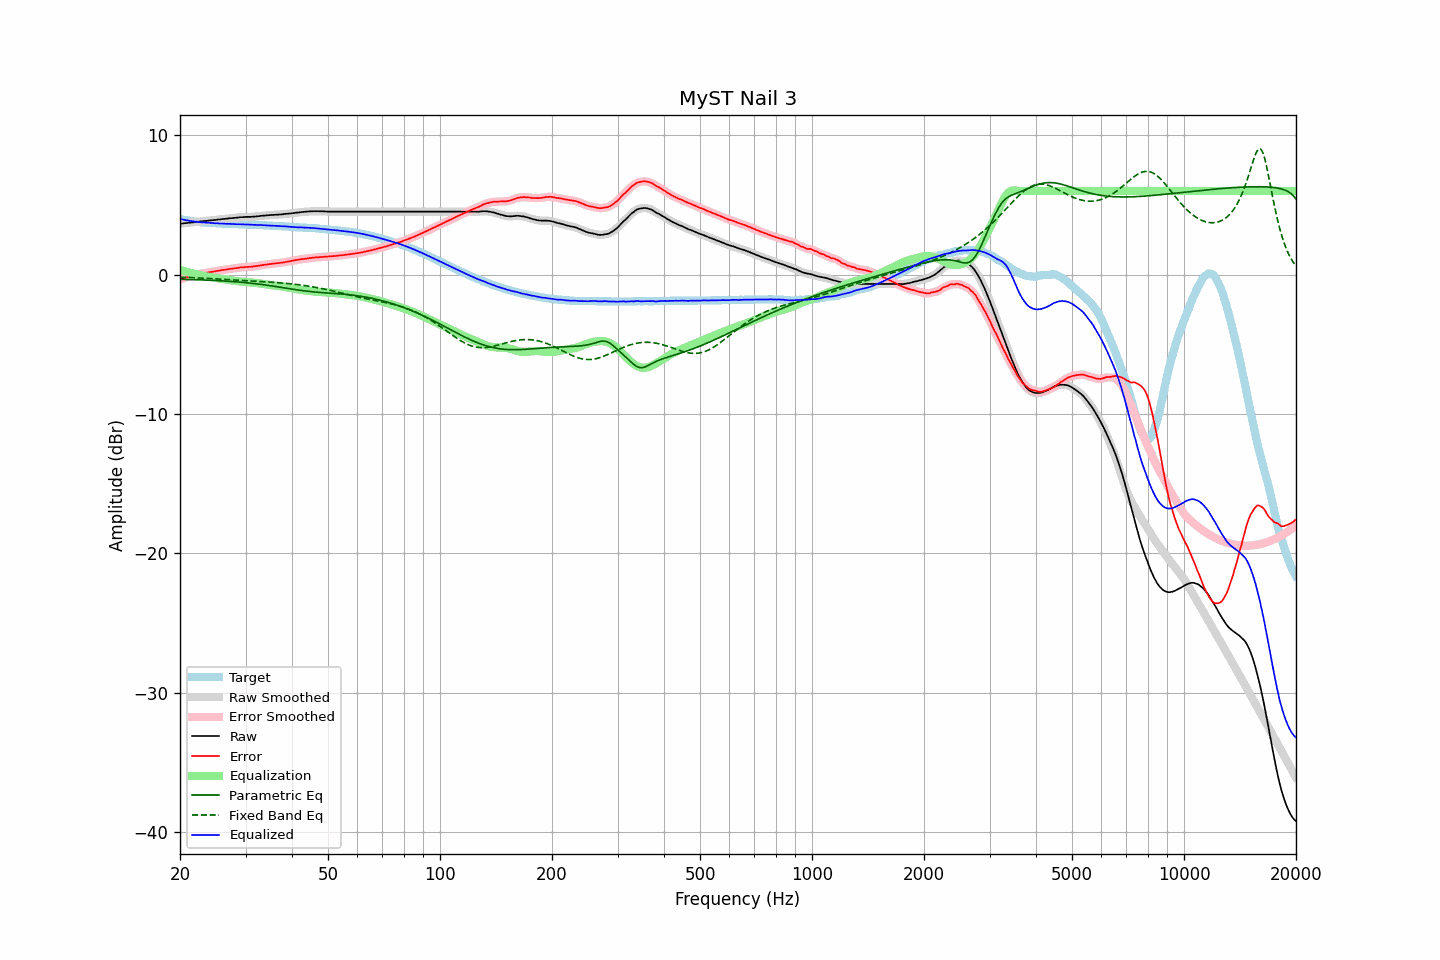

Values plotted in this chart, from the file beside it:
frequency, raw, error, smoothed, error_smoothed, equalization, parametric_eq, fixed_band_eq, equalized_raw, equalized_smoothed, target
20.00, 3.65, -0.34, 3.64, -0.34, 0.34, -0.34, -0.19, 3.99, 3.99, 3.99
20.20, 3.66, -0.30, 3.66, -0.30, 0.31, -0.34, -0.19, 3.96, 3.96, 3.96
20.40, 3.67, -0.27, 3.67, -0.27, 0.27, -0.34, -0.20, 3.94, 3.94, 3.94
20.61, 3.69, -0.23, 3.68, -0.23, 0.23, -0.35, -0.20, 3.92, 3.92, 3.92
20.81, 3.70, -0.20, 3.69, -0.20, 0.20, -0.35, -0.21, 3.90, 3.89, 3.90
21.02, 3.71, -0.17, 3.71, -0.17, 0.17, -0.35, -0.21, 3.87, 3.87, 3.88
21.23, 3.72, -0.14, 3.72, -0.14, 0.13, -0.36, -0.22, 3.85, 3.85, 3.86
21.44, 3.74, -0.10, 3.73, -0.10, 0.10, -0.36, -0.22, 3.84, 3.84, 3.84
21.66, 3.75, -0.07, 3.75, -0.07, 0.07, -0.36, -0.23, 3.82, 3.82, 3.82
21.87, 3.76, -0.05, 3.76, -0.04, 0.04, -0.37, -0.23, 3.80, 3.80, 3.80
22.09, 3.78, -0.01, 3.77, -0.02, 0.02, -0.37, -0.24, 3.79, 3.79, 3.78
22.31, 3.79, 0.01, 3.79, 0.01, -0.01, -0.37, -0.24, 3.78, 3.78, 3.77
22.54, 3.80, 0.03, 3.80, 0.04, -0.04, -0.38, -0.25, 3.76, 3.76, 3.76
22.76, 3.82, 0.06, 3.81, 0.06, -0.06, -0.38, -0.25, 3.76, 3.75, 3.75
22.99, 3.83, 0.08, 3.83, 0.08, -0.08, -0.38, -0.26, 3.74, 3.74, 3.74
23.22, 3.84, 0.10, 3.84, 0.10, -0.10, -0.39, -0.27, 3.73, 3.73, 3.73
23.45, 3.85, 0.12, 3.85, 0.12, -0.12, -0.39, -0.27, 3.72, 3.72, 3.72
23.69, 3.86, 0.14, 3.86, 0.15, -0.14, -0.40, -0.28, 3.71, 3.72, 3.71
23.92, 3.88, 0.17, 3.87, 0.17, -0.16, -0.40, -0.28, 3.71, 3.71, 3.71
24.16, 3.89, 0.19, 3.89, 0.18, -0.18, -0.41, -0.29, 3.70, 3.70, 3.70
24.40, 3.90, 0.20, 3.90, 0.20, -0.20, -0.41, -0.30, 3.70, 3.70, 3.70
24.65, 3.91, 0.22, 3.91, 0.22, -0.22, -0.42, -0.30, 3.69, 3.69, 3.69
24.89, 3.92, 0.23, 3.92, 0.24, -0.24, -0.43, -0.31, 3.68, 3.68, 3.69
25.14, 3.94, 0.26, 3.93, 0.26, -0.26, -0.43, -0.32, 3.68, 3.68, 3.68
25.39, 3.95, 0.28, 3.95, 0.28, -0.28, -0.44, -0.32, 3.67, 3.67, 3.67
25.65, 3.96, 0.29, 3.96, 0.30, -0.29, -0.44, -0.33, 3.66, 3.67, 3.67
25.91, 3.98, 0.32, 3.97, 0.31, -0.31, -0.45, -0.34, 3.66, 3.66, 3.65
26.16, 3.99, 0.33, 3.98, 0.33, -0.33, -0.46, -0.34, 3.65, 3.65, 3.65
26.43, 4.00, 0.34, 4.00, 0.35, -0.35, -0.46, -0.35, 3.65, 3.65, 3.65
26.69, 4.01, 0.36, 4.01, 0.37, -0.37, -0.47, -0.36, 3.64, 3.64, 3.64
26.96, 4.03, 0.39, 4.02, 0.38, -0.38, -0.48, -0.36, 3.64, 3.64, 3.64
27.23, 4.04, 0.41, 4.04, 0.40, -0.40, -0.49, -0.37, 3.64, 3.64, 3.63
27.50, 4.05, 0.42, 4.05, 0.42, -0.42, -0.50, -0.38, 3.63, 3.63, 3.63
27.77, 4.06, 0.43, 4.06, 0.43, -0.43, -0.51, -0.38, 3.62, 3.62, 3.63
28.05, 4.07, 0.45, 4.07, 0.45, -0.45, -0.51, -0.39, 3.62, 3.62, 3.62
28.33, 4.08, 0.46, 4.08, 0.46, -0.47, -0.52, -0.40, 3.61, 3.61, 3.61
28.62, 4.09, 0.47, 4.09, 0.48, -0.48, -0.53, -0.41, 3.61, 3.61, 3.61
28.90, 4.11, 0.50, 4.10, 0.50, -0.49, -0.54, -0.41, 3.61, 3.61, 3.60
29.19, 4.12, 0.52, 4.11, 0.51, -0.51, -0.55, -0.42, 3.61, 3.61, 3.60
29.48, 4.12, 0.52, 4.12, 0.52, -0.52, -0.56, -0.43, 3.60, 3.60, 3.60
29.78, 4.13, 0.53, 4.13, 0.53, -0.53, -0.57, -0.43, 3.60, 3.60, 3.60
30.08, 4.14, 0.54, 4.13, 0.54, -0.54, -0.58, -0.44, 3.60, 3.59, 3.60
30.38, 4.14, 0.55, 4.14, 0.55, -0.55, -0.60, -0.45, 3.59, 3.59, 3.58
30.68, 4.14, 0.55, 4.14, 0.55, -0.55, -0.61, -0.45, 3.58, 3.58, 3.58
30.99, 4.14, 0.56, 4.14, 0.56, -0.56, -0.62, -0.46, 3.57, 3.58, 3.58
31.30, 4.15, 0.57, 4.15, 0.57, -0.57, -0.63, -0.47, 3.57, 3.57, 3.58
31.61, 4.16, 0.59, 4.16, 0.58, -0.59, -0.65, -0.47, 3.57, 3.57, 3.57
31.93, 4.17, 0.60, 4.17, 0.60, -0.60, -0.66, -0.48, 3.56, 3.56, 3.56
32.24, 4.18, 0.61, 4.18, 0.62, -0.62, -0.67, -0.49, 3.56, 3.56, 3.56
32.57, 4.19, 0.64, 4.19, 0.63, -0.63, -0.69, -0.49, 3.55, 3.55, 3.55
32.89, 4.21, 0.66, 4.20, 0.65, -0.65, -0.70, -0.50, 3.55, 3.55, 3.55
33.22, 4.22, 0.67, 4.22, 0.67, -0.67, -0.72, -0.51, 3.55, 3.54, 3.55
33.55, 4.23, 0.69, 4.23, 0.69, -0.69, -0.73, -0.51, 3.54, 3.54, 3.53
33.89, 4.24, 0.71, 4.24, 0.71, -0.71, -0.75, -0.52, 3.53, 3.53, 3.53
34.23, 4.25, 0.72, 4.25, 0.72, -0.72, -0.76, -0.53, 3.52, 3.52, 3.53
34.57, 4.26, 0.74, 4.26, 0.74, -0.74, -0.78, -0.53, 3.52, 3.52, 3.52
34.92, 4.27, 0.75, 4.27, 0.75, -0.75, -0.80, -0.54, 3.51, 3.51, 3.51
35.27, 4.28, 0.77, 4.27, 0.77, -0.76, -0.81, -0.55, 3.51, 3.51, 3.51
35.62, 4.28, 0.78, 4.28, 0.78, -0.78, -0.83, -0.56, 3.50, 3.50, 3.50
35.97, 4.29, 0.79, 4.29, 0.79, -0.79, -0.85, -0.57, 3.50, 3.50, 3.49
... 635 more rows
